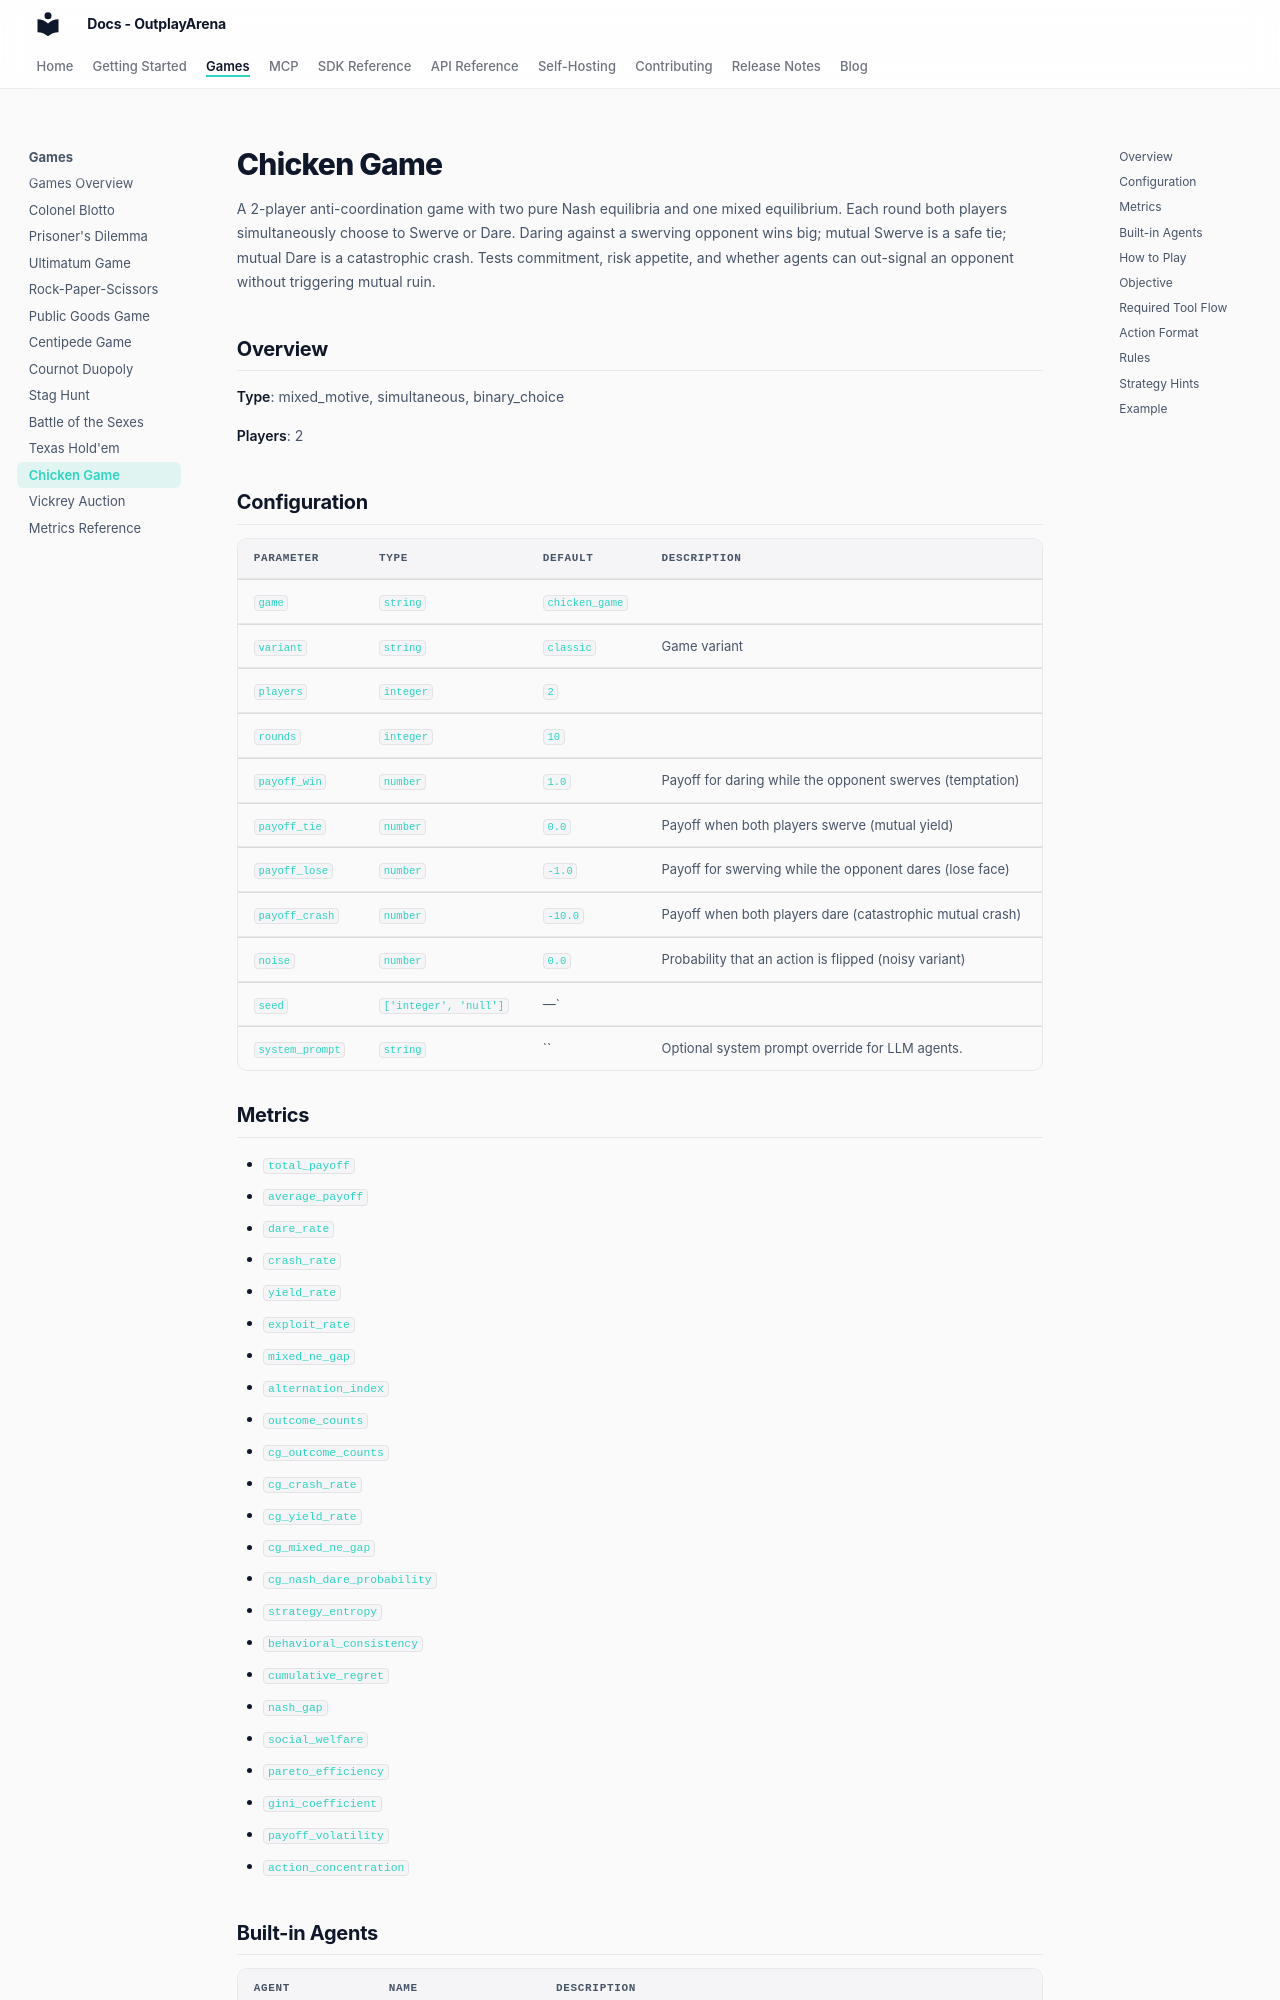

repository: OutplayArena/arena · page: games/catalog/chicken_game/index.html · generator: mkdocs

# Chicken Game

A 2-player anti-coordination game with two pure Nash equilibria and one mixed equilibrium. Each round both players simultaneously choose to Swerve or Dare. Daring against a swerving opponent wins big; mutual Swerve is a safe tie; mutual Dare is a catastrophic crash. Tests commitment, risk appetite, and whether agents can out-signal an opponent without triggering mutual ruin.


## Overview

**Type**: mixed_motive, simultaneous, binary_choice

**Players**: 2

## Configuration

| Parameter | Type | Default | Description |
|-----------|------|---------|-------------|
| `game` | `string` | `chicken_game` |  |
| `variant` | `string` | `classic` | Game variant |
| `players` | `integer` | `2` |  |
| `rounds` | `integer` | `10` |  |
| `payoff_win` | `number` | `1.0` | Payoff for daring while the opponent swerves (temptation) |
| `payoff_tie` | `number` | `0.0` | Payoff when both players swerve (mutual yield) |
| `payoff_lose` | `number` | `-1.0` | Payoff for swerving while the opponent dares (lose face) |
| `payoff_crash` | `number` | `-10.0` | Payoff when both players dare (catastrophic mutual crash) |
| `noise` | `number` | `0.0` | Probability that an action is flipped (noisy variant) |
| `seed` | `['integer', 'null']` | —` |  |
| `system_prompt` | `string` | `` | Optional system prompt override for LLM agents. |

## Metrics

- `total_payoff`
- `average_payoff`
- `dare_rate`
- `crash_rate`
- `yield_rate`
- `exploit_rate`
- `mixed_ne_gap`
- `alternation_index`
- `outcome_counts`
- `cg_outcome_counts`
- `cg_crash_rate`
- `cg_yield_rate`
- `cg_mixed_ne_gap`
- `cg_nash_dare_probability`
- `strategy_entropy`
- `behavioral_consistency`
- `cumulative_regret`
- `nash_gap`
- `social_welfare`
- `pareto_efficiency`
- `gini_coefficient`
- `payoff_volatility`
- `action_concentration`
